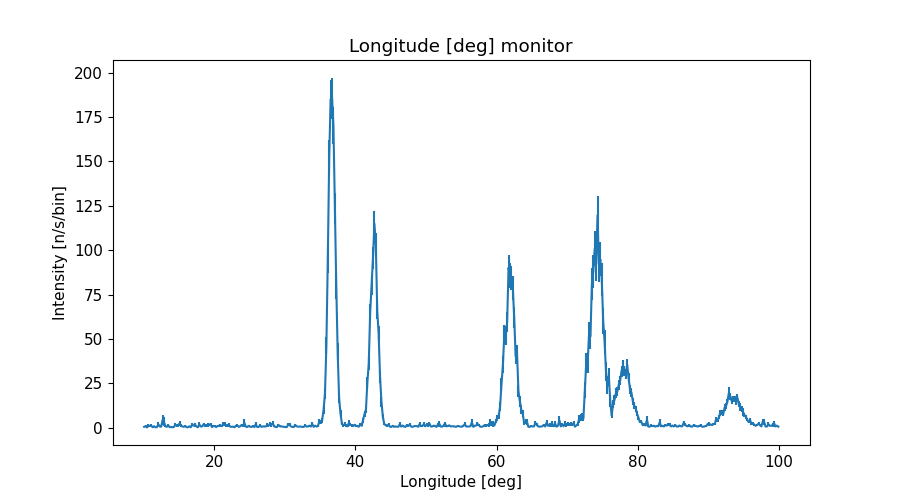

The table this chart was drawn from, first rows:
x_axis, Intensity, Error
1.009999999999999964e+01, 5.073766124999999905e-01, 2.305495894000000046e-01
1.030000000000000071e+01, 8.263852972999999880e-01, 6.043008561999999584e-01
1.050000000000000000e+01, 1.687626217000000040e-01, 3.942304588000000026e-02
1.069999999999999929e+01, 1.154247859999999903e+00, 7.744598740999999453e-01
1.090000000000000036e+01, 9.518441600999999475e-01, 7.014754669999999637e-01
1.109999999999999964e+01, 1.139685819999999961e+00, 9.005524582999999694e-01
1.130000000000000071e+01, 2.779752276999999938e-01, 5.246053895999999717e-02
1.150000000000000000e+01, 8.516434775000000235e-01, 3.750184192000000083e-01
1.169999999999999929e+01, 2.430681326999999947e-01, 6.648651664000000683e-02
1.190000000000000036e+01, 3.241146286000000099e-01, 6.867967724000000052e-02
1.209999999999999964e+01, 1.916037672000000081e+00, 1.162224694000000058e+00
1.230000000000000071e+01, 6.974760362999999908e-01, 3.463433443999999750e-01
1.250000000000000000e+01, 5.649142293000000148e-01, 3.964011179999999968e-01
1.269999999999999929e+01, 4.230742120000000384e+00, 2.745714275000000093e+00
1.290000000000000036e+01, 3.439643643999999778e+00, 2.424743374000000173e+00
1.309999999999999964e+01, 8.099964473999999859e-01, 3.521686157000000206e-01
1.330000000000000071e+01, 5.029896004999999670e-01, 1.573043739999999968e-01
1.350000000000000000e+01, 1.377166477000000055e+00, 9.407030617999999622e-01
1.369999999999999929e+01, 3.068819154999999910e-01, 6.447514823000000117e-02
1.390000000000000036e+01, 4.539382858000000076e-01, 2.219167231999999990e-01
1.409999999999999964e+01, 2.768899217999999940e-01, 5.240726276999999739e-02
1.430000000000000071e+01, 3.648013598000000024e-01, 6.245241315999999765e-02
1.450000000000000000e+01, 1.616145801999999909e+00, 8.865449225999999516e-01
1.469999999999999929e+01, 1.218237267999999984e+00, 8.570203320999999486e-01
1.490000000000000036e+01, 1.393127701999999912e+00, 8.339987142000000464e-01
1.509999999999999964e+01, 2.374732353000000185e+00, 1.184708510999999964e+00
1.530000000000000071e+01, 1.180687869000000001e+00, 6.583506680999999805e-01
1.550000000000000000e+01, 7.167336612000000384e-01, 3.758808249000000212e-01
1.569999999999999929e+01, 4.959329807999999784e-01, 1.068242095999999974e-01
1.590000000000000036e+01, 9.926603566999999684e-01, 4.765340962999999874e-01
1.610000000000000142e+01, 3.122301880000000196e-01, 5.715981092999999902e-02
1.630000000000000071e+01, 2.569921228000000002e-01, 4.754638283999999826e-02
1.650000000000000000e+01, 8.218518744999999681e-01, 3.912516272000000073e-01
1.669999999999999929e+01, 2.773104976999999915e-01, 5.406440149999999778e-02
1.689999999999999858e+01, 1.834182133000000103e+00, 9.741074880000000213e-01
1.710000000000000142e+01, 1.217779758999999906e+00, 4.333864143999999752e-01
1.730000000000000071e+01, 1.652409290000000031e+00, 9.996563009000000166e-01
1.750000000000000000e+01, 7.264119220000000432e-01, 3.047497880000000214e-01
1.769999999999999929e+01, 2.252060928000000073e-01, 4.734017875000000319e-02
1.789999999999999858e+01, 1.904867285999999993e+00, 1.193645593999999921e+00
1.810000000000000142e+01, 7.310501869000000097e-01, 2.872592699000000027e-01
1.830000000000000071e+01, 7.347381267999999466e-01, 4.346796779000000055e-01
1.850000000000000000e+01, 1.811420169000000024e+00, 1.036554815999999990e+00
1.869999999999999929e+01, 1.301697485999999904e+00, 9.844654966000000451e-01
1.889999999999999858e+01, 1.263194828000000047e+00, 5.876931632999999877e-01
1.910000000000000142e+01, 1.471368623000000042e+00, 1.114412608000000082e+00
1.930000000000000071e+01, 1.709696909999999903e+00, 6.497636825999999477e-01
1.950000000000000000e+01, 1.930146927000000012e+00, 9.437721906999999577e-01
1.969999999999999929e+01, 3.247309545000000019e-01, 5.473603367999999719e-02
1.989999999999999858e+01, 1.024088404000000008e+00, 6.246096249999999461e-01
2.010000000000000142e+01, 8.856954684000000189e-01, 5.582794081999999936e-01
2.030000000000000071e+01, 3.681237465000000153e-01, 5.973179045000000242e-02
2.050000000000000000e+01, 1.043295316000000028e+00, 7.025396210000000030e-01
2.069999999999999929e+01, 1.024909850000000011e+00, 5.765708800000000078e-01
2.089999999999999858e+01, 1.272961400000000021e+00, 5.889136247999999796e-01
2.110000000000000142e+01, 8.922745152000000068e-01, 4.181808643000000103e-01
2.130000000000000071e+01, 1.962354504000000111e+00, 1.153668538000000021e+00
2.150000000000000000e+01, 2.136599074999999903e+00, 1.056351078999999915e+00
2.169999999999999929e+01, 1.095470299999999897e+00, 8.296262850000000189e-01
2.189999999999999858e+01, 1.286456991000000105e+00, 6.198845195000000086e-01
... 390 more rows
